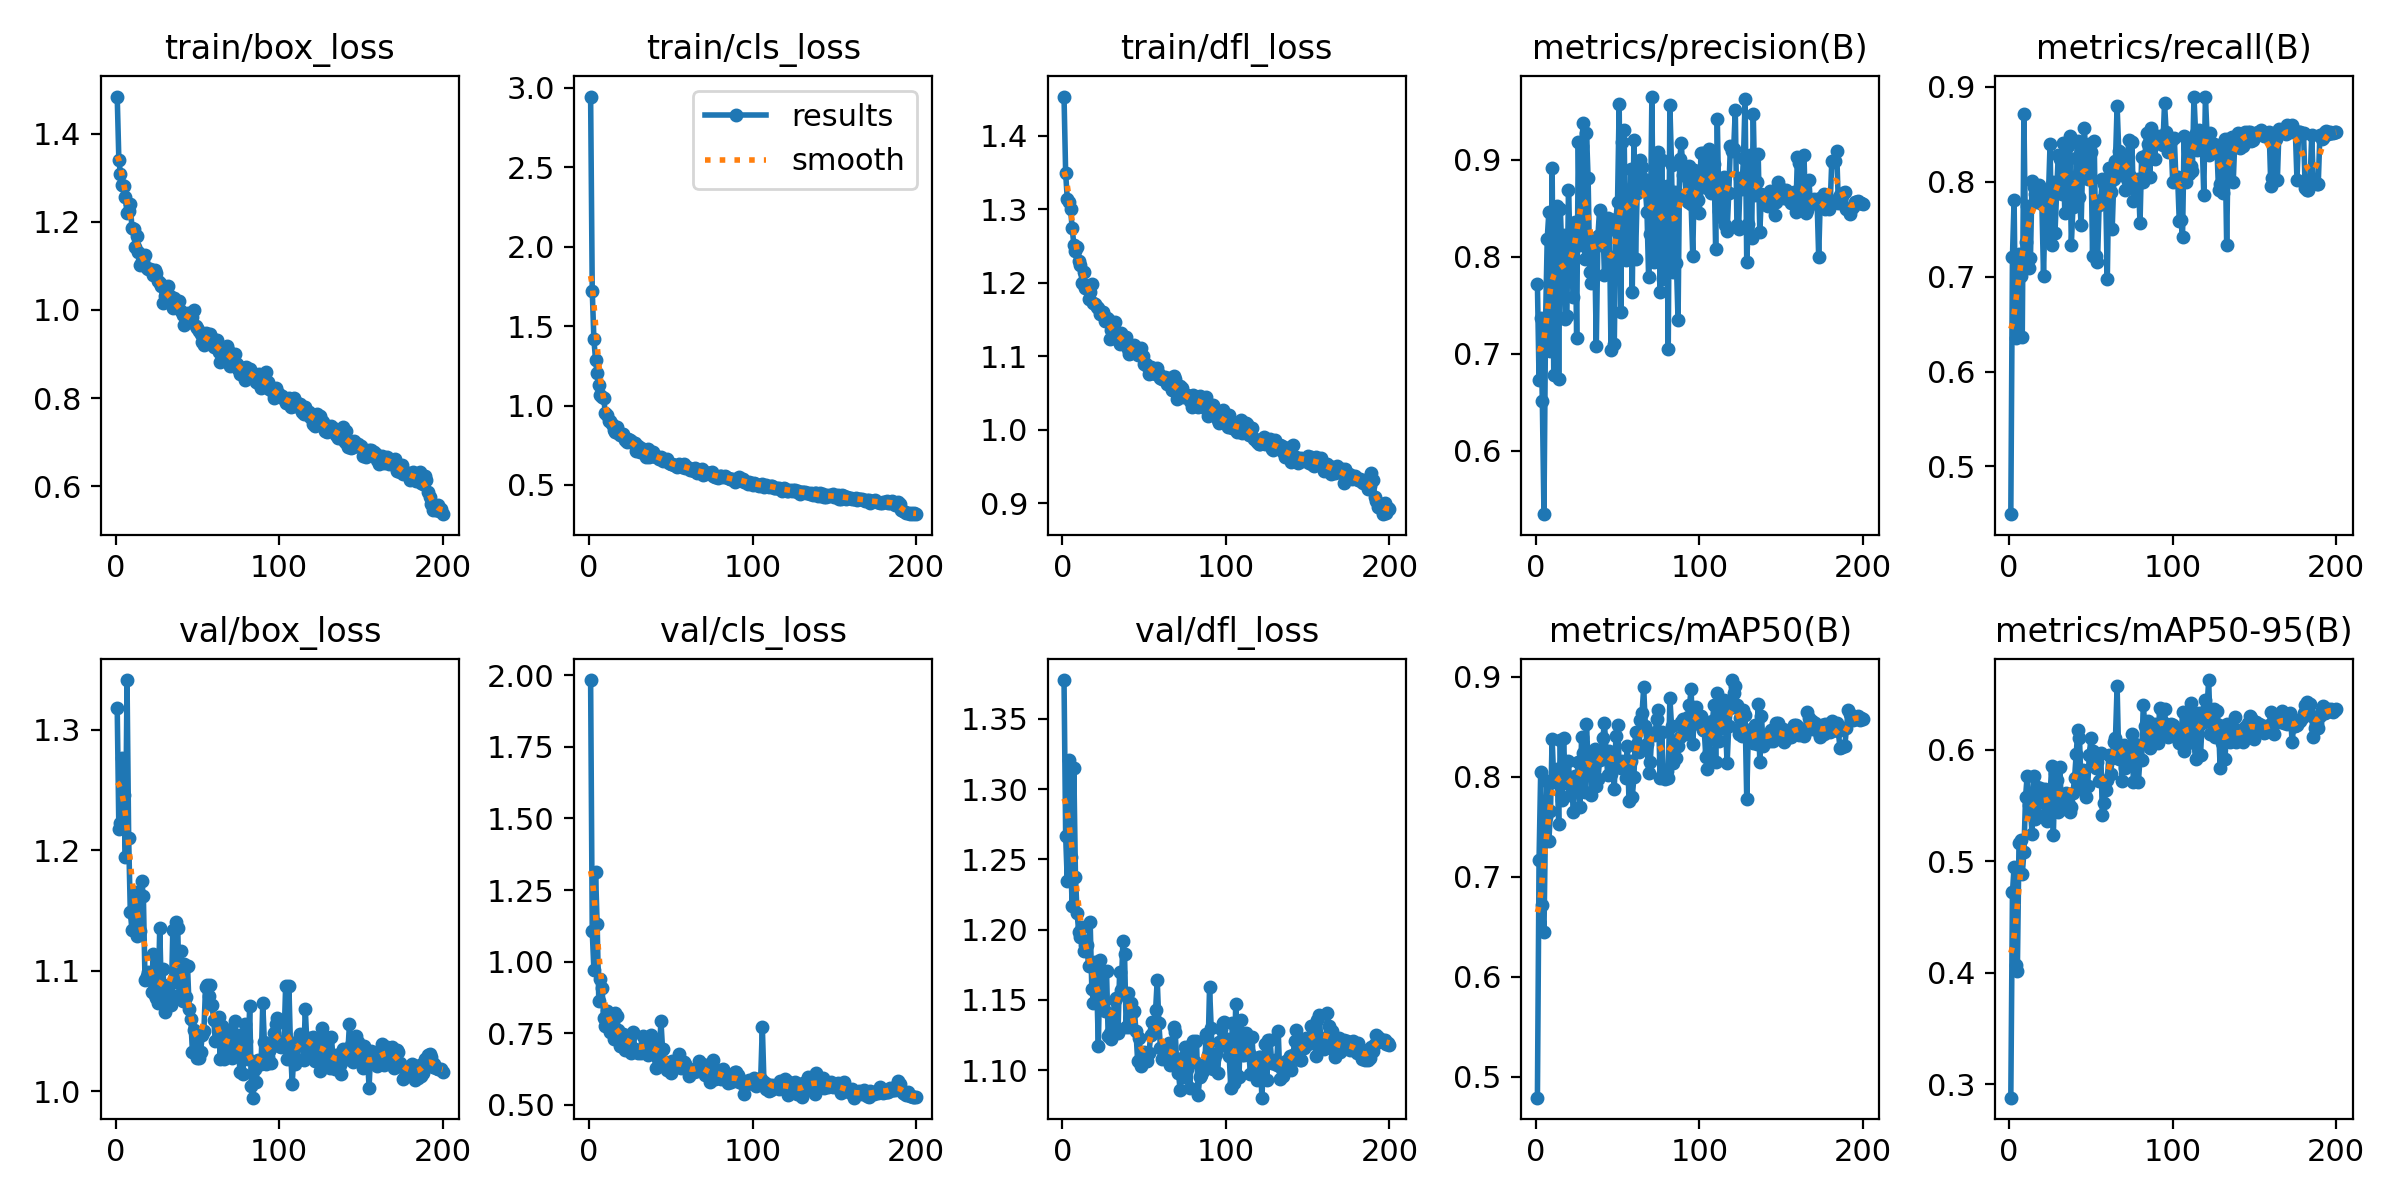

The data file committed next to this chart (first rows):
epoch, time, train/box_loss, train/cls_loss, train/dfl_loss, metrics/precision(B), metrics/recall(B), metrics/mAP50(B), metrics/mAP50-95(B), val/box_loss, val/cls_loss, val/dfl_loss, lr/pg0, lr/pg1, lr/pg2
1, 9.223, 1.484, 2.946, 1.453, 0.7715, 0.4497, 0.4791, 0.2879, 1.318, 1.983, 1.378, 0.0004701, 0.0004701, 0.0004701
2, 16.86, 1.341, 1.723, 1.35, 0.6729, 0.7208, 0.7167, 0.472, 1.218, 1.107, 1.267, 0.0009418, 0.0009418, 0.0009418
3, 24.2, 1.308, 1.418, 1.314, 0.7374, 0.7809, 0.8043, 0.495, 1.223, 0.9711, 1.234, 0.001409, 0.001409, 0.001409
4, 31.56, 1.285, 1.289, 1.31, 0.6516, 0.6357, 0.6721, 0.407, 1.276, 1.315, 1.321, 0.001408, 0.001408, 0.001408
5, 38.86, 1.282, 1.205, 1.3, 0.5347, 0.6672, 0.6447, 0.4015, 1.246, 1.131, 1.251, 0.001401, 0.001401, 0.001401
6, 46.16, 1.257, 1.128, 1.275, 0.7359, 0.7243, 0.7597, 0.516, 1.194, 0.8634, 1.217, 0.001394, 0.001394, 0.001394
7, 53.66, 1.221, 1.07, 1.252, 0.8188, 0.7009, 0.7958, 0.519, 1.341, 0.9402, 1.315, 0.001387, 0.001387, 0.001387
8, 61.15, 1.224, 1.055, 1.243, 0.8459, 0.6367, 0.7357, 0.4882, 1.21, 0.9095, 1.238, 0.001379, 0.001379, 0.001379
9, 68.39, 1.24, 1.047, 1.249, 0.7026, 0.8711, 0.7659, 0.5083, 1.149, 0.8043, 1.212, 0.001372, 0.001372, 0.001372
10, 75.61, 1.187, 0.9525, 1.229, 0.8913, 0.7365, 0.838, 0.5572, 1.134, 0.7765, 1.198, 0.001365, 0.001365, 0.001365
11, 82.89, 1.185, 0.9419, 1.225, 0.6779, 0.7744, 0.7958, 0.5768, 1.146, 0.8272, 1.195, 0.001358, 0.001358, 0.001358
12, 90.16, 1.142, 0.9037, 1.2, 0.8147, 0.7089, 0.7947, 0.5507, 1.166, 0.8084, 1.202, 0.001351, 0.001351, 0.001351
13, 97.48, 1.168, 0.9055, 1.215, 0.8528, 0.7194, 0.8073, 0.5466, 1.129, 0.754, 1.185, 0.001344, 0.001344, 0.001344
14, 104.7, 1.131, 0.8836, 1.193, 0.6738, 0.8014, 0.7526, 0.5241, 1.133, 0.7761, 1.189, 0.001337, 0.001337, 0.001337
15, 112.1, 1.102, 0.847, 1.196, 0.8496, 0.7947, 0.8362, 0.5762, 1.133, 0.7295, 1.189, 0.00133, 0.00133, 0.00133
16, 119.4, 1.111, 0.8351, 1.178, 0.8022, 0.7872, 0.7769, 0.5379, 1.174, 0.8219, 1.174, 0.001323, 0.001323, 0.001323
17, 126.7, 1.112, 0.8622, 1.187, 0.8228, 0.7793, 0.8384, 0.5663, 1.162, 0.8115, 1.205, 0.001316, 0.001316, 0.001316
18, 133.9, 1.126, 0.8282, 1.199, 0.7364, 0.7966, 0.7934, 0.5407, 1.092, 0.7605, 1.158, 0.001309, 0.001309, 0.001309
19, 141.2, 1.095, 0.8146, 1.172, 0.7391, 0.7922, 0.7942, 0.5661, 1.095, 0.7068, 1.148, 0.001302, 0.001302, 0.001302
20, 148.5, 1.093, 0.8219, 1.171, 0.8689, 0.7771, 0.816, 0.5527, 1.099, 0.7203, 1.177, 0.001295, 0.001295, 0.001295
21, 155.7, 1.094, 0.8214, 1.167, 0.8119, 0.7005, 0.7813, 0.5563, 1.097, 0.7479, 1.161, 0.001288, 0.001288, 0.001288
22, 163, 1.091, 0.7861, 1.166, 0.7941, 0.7768, 0.7902, 0.5649, 1.082, 0.6908, 1.117, 0.00128, 0.00128, 0.00128
23, 170.2, 1.08, 0.7712, 1.158, 0.7591, 0.7427, 0.7647, 0.5365, 1.114, 0.7317, 1.179, 0.001273, 0.001273, 0.001273
24, 177.7, 1.09, 0.7908, 1.158, 0.8362, 0.7851, 0.8002, 0.5449, 1.08, 0.7419, 1.147, 0.001266, 0.001266, 0.001266
25, 184.9, 1.083, 0.7824, 1.16, 0.7162, 0.8396, 0.7952, 0.5597, 1.077, 0.7369, 1.144, 0.001259, 0.001259, 0.001259
26, 192.2, 1.065, 0.7737, 1.148, 0.9186, 0.7333, 0.8148, 0.5853, 1.073, 0.6828, 1.142, 0.001252, 0.001252, 0.001252
27, 199.5, 1.061, 0.763, 1.152, 0.8119, 0.7996, 0.7693, 0.5236, 1.136, 0.7543, 1.17, 0.001245, 0.001245, 0.001245
28, 206.8, 1.054, 0.767, 1.151, 0.9148, 0.7465, 0.8392, 0.5788, 1.081, 0.6965, 1.124, 0.001238, 0.001238, 0.001238
29, 214.2, 1.016, 0.7167, 1.124, 0.9381, 0.7878, 0.8233, 0.5726, 1.102, 0.6904, 1.126, 0.001231, 0.001231, 0.001231
30, 221.5, 1.033, 0.7423, 1.136, 0.7975, 0.8281, 0.7846, 0.5437, 1.066, 0.6815, 1.123, 0.001224, 0.001224, 0.001224
31, 229, 1.042, 0.7104, 1.133, 0.9281, 0.8243, 0.8525, 0.5841, 1.07, 0.6836, 1.14, 0.001217, 0.001217, 0.001217
32, 236.3, 1.054, 0.7307, 1.147, 0.8811, 0.7877, 0.8135, 0.5465, 1.088, 0.6825, 1.15, 0.00121, 0.00121, 0.00121
33, 243.6, 1.032, 0.7103, 1.125, 0.7847, 0.8412, 0.8176, 0.5589, 1.081, 0.7405, 1.151, 0.001203, 0.001203, 0.001203
34, 250.9, 1.027, 0.716, 1.122, 0.773, 0.7675, 0.7818, 0.5569, 1.072, 0.7192, 1.126, 0.001196, 0.001196, 0.001196
35, 258.2, 1.004, 0.6744, 1.117, 0.8157, 0.8176, 0.8118, 0.5612, 1.134, 0.7123, 1.17, 0.001189, 0.001189, 0.001189
36, 265.4, 1.026, 0.726, 1.132, 0.8103, 0.8374, 0.8279, 0.5529, 1.09, 0.6751, 1.157, 0.001181, 0.001181, 0.001181
37, 272.7, 1.009, 0.6775, 1.126, 0.7086, 0.848, 0.7903, 0.5444, 1.141, 0.6937, 1.192, 0.001174, 0.001174, 0.001174
38, 280, 1.005, 0.6835, 1.119, 0.8212, 0.7337, 0.7973, 0.5486, 1.135, 0.7441, 1.183, 0.001167, 0.001167, 0.001167
39, 287.3, 1.021, 0.7099, 1.126, 0.8485, 0.773, 0.8164, 0.5611, 1.08, 0.713, 1.131, 0.00116, 0.00116, 0.00116
40, 294.6, 0.9966, 0.6835, 1.11, 0.8234, 0.7744, 0.8225, 0.5749, 1.116, 0.7148, 1.155, 0.001153, 0.001153, 0.001153
41, 301.9, 0.9893, 0.6769, 1.103, 0.836, 0.8248, 0.8387, 0.5962, 1.075, 0.6299, 1.131, 0.001146, 0.001146, 0.001146
42, 309.2, 0.9662, 0.6748, 1.105, 0.781, 0.8429, 0.8534, 0.618, 1.106, 0.6595, 1.148, 0.001139, 0.001139, 0.001139
43, 316.5, 0.9812, 0.6653, 1.107, 0.8244, 0.7843, 0.8245, 0.6106, 1.078, 0.6736, 1.141, 0.001132, 0.001132, 0.001132
44, 323.8, 0.9941, 0.6734, 1.115, 0.8396, 0.7548, 0.8016, 0.5646, 1.104, 0.7939, 1.142, 0.001125, 0.001125, 0.001125
45, 331.1, 0.9841, 0.6497, 1.104, 0.8332, 0.8226, 0.8257, 0.5815, 1.068, 0.6938, 1.128, 0.001118, 0.001118, 0.001118
46, 338.4, 0.98, 0.656, 1.102, 0.7035, 0.8564, 0.8031, 0.5635, 1.06, 0.6396, 1.107, 0.001111, 0.001111, 0.001111
47, 345.9, 0.9843, 0.6574, 1.102, 0.8001, 0.821, 0.8137, 0.5574, 1.032, 0.6491, 1.123, 0.001104, 0.001104, 0.001104
48, 353.2, 1.001, 0.6655, 1.112, 0.7098, 0.8029, 0.7873, 0.5674, 1.051, 0.6213, 1.103, 0.001097, 0.001097, 0.001097
49, 360.5, 0.9626, 0.6404, 1.1, 0.8386, 0.8394, 0.8401, 0.5955, 1.048, 0.6384, 1.108, 0.001089, 0.001089, 0.001089
50, 367.7, 0.9592, 0.6313, 1.09, 0.8569, 0.8317, 0.8511, 0.6102, 1.028, 0.6106, 1.113, 0.001082, 0.001082, 0.001082
51, 375, 0.9523, 0.6324, 1.089, 0.9577, 0.7218, 0.8123, 0.5989, 1.027, 0.6528, 1.111, 0.001075, 0.001075, 0.001075
52, 382.4, 0.9449, 0.6225, 1.087, 0.7435, 0.8431, 0.8087, 0.5871, 1.033, 0.6485, 1.106, 0.001068, 0.001068, 0.001068
53, 389.7, 0.9281, 0.6172, 1.076, 0.9185, 0.7221, 0.8156, 0.5838, 1.047, 0.6335, 1.113, 0.001061, 0.001061, 0.001061
54, 397.2, 0.9207, 0.6147, 1.086, 0.9312, 0.7153, 0.8136, 0.5889, 1.05, 0.6464, 1.125, 0.001054, 0.001054, 0.001054
55, 404.7, 0.9465, 0.6323, 1.077, 0.7965, 0.776, 0.7988, 0.5717, 1.086, 0.6774, 1.134, 0.001047, 0.001047, 0.001047
56, 412, 0.9331, 0.6231, 1.078, 0.869, 0.781, 0.8306, 0.597, 1.088, 0.6289, 1.129, 0.00104, 0.00104, 0.00104
57, 419.4, 0.9306, 0.614, 1.076, 0.802, 0.8029, 0.7755, 0.5415, 1.079, 0.6347, 1.143, 0.001033, 0.001033, 0.001033
58, 426.8, 0.9453, 0.6294, 1.084, 0.8905, 0.7976, 0.8156, 0.5524, 1.088, 0.6512, 1.164, 0.001026, 0.001026, 0.001026
59, 434.2, 0.9367, 0.6089, 1.076, 0.7636, 0.7888, 0.7797, 0.5639, 1.071, 0.6431, 1.134, 0.001019, 0.001019, 0.001019
60, 441.6, 0.9156, 0.6111, 1.07, 0.9208, 0.6972, 0.7991, 0.573, 1.059, 0.6286, 1.116, 0.001012, 0.001012, 0.001012
... 140 more rows
